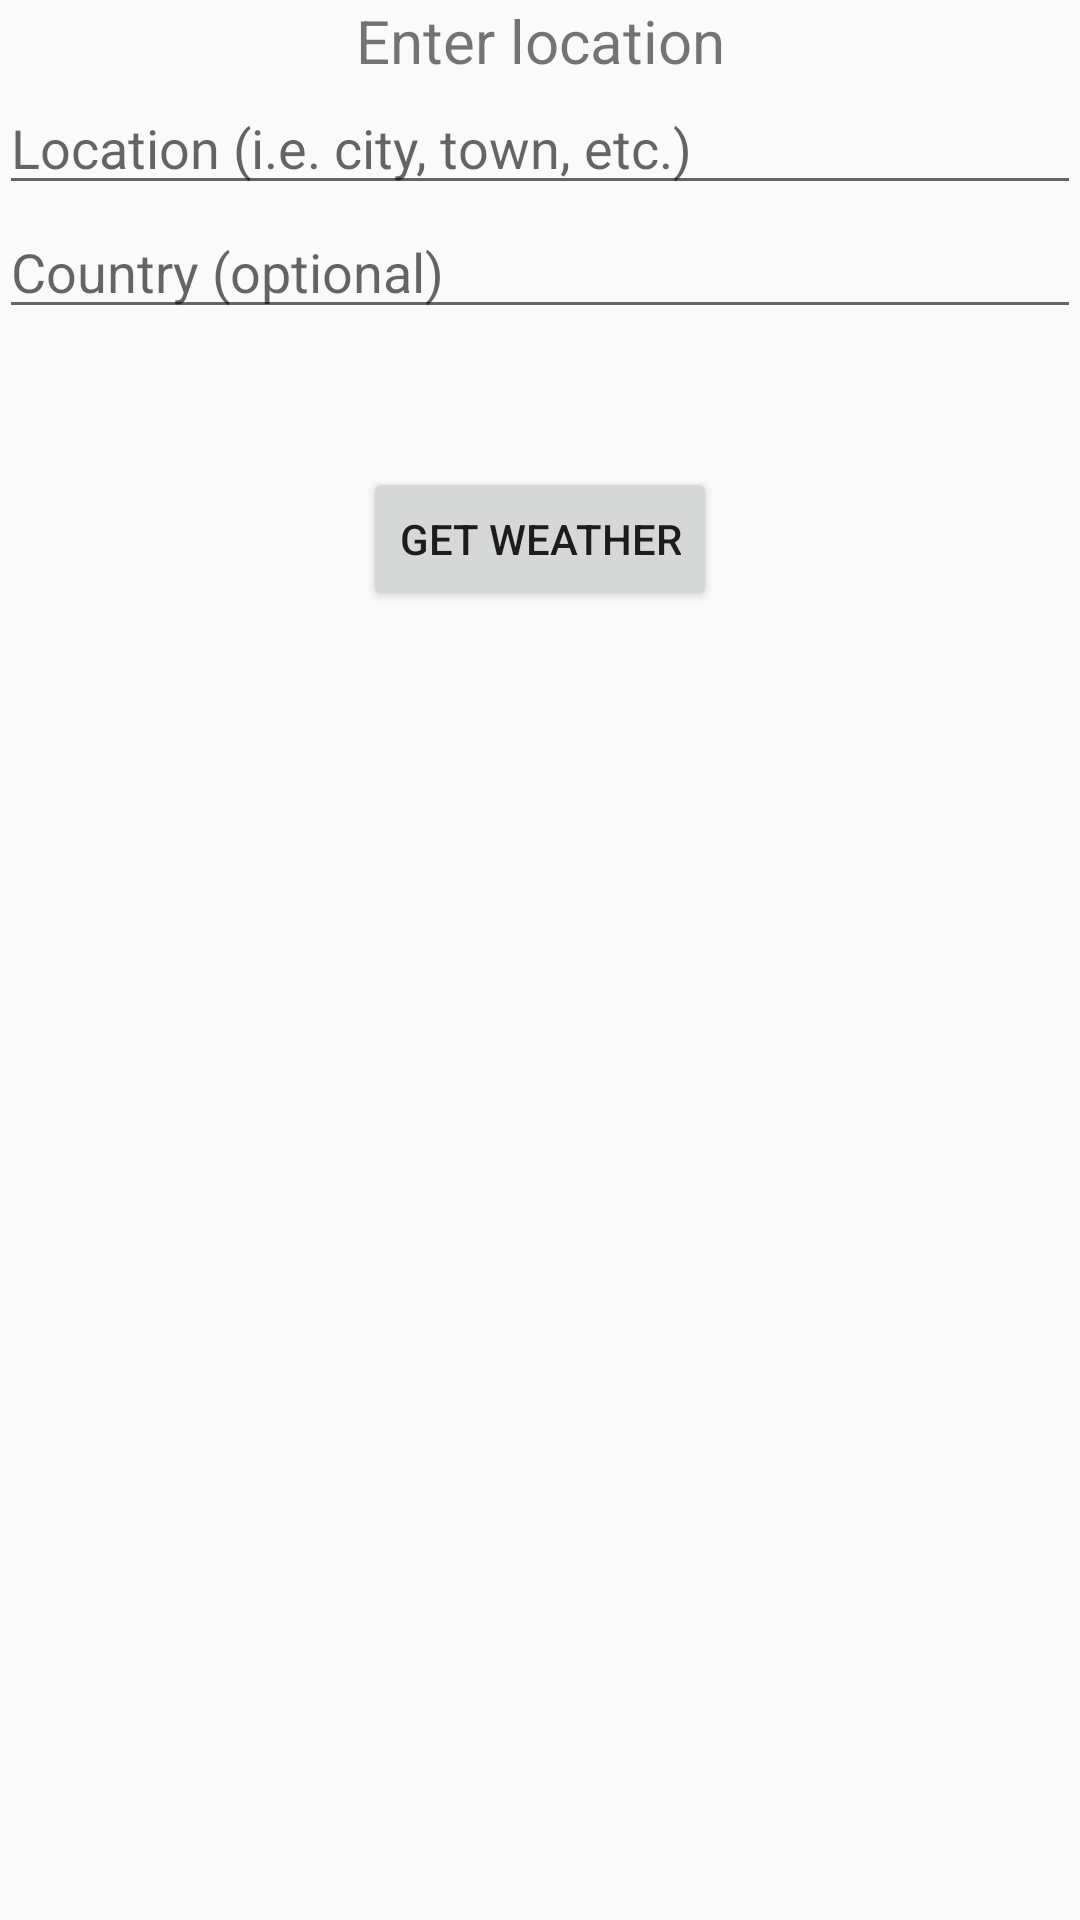

Android layout source for this screen:
<!-- AndroidManifest.xml: application theme AppTheme -->
<!-- res/layout/activity_main.xml -->
<?xml version="1.0" encoding="utf-8"?>
<RelativeLayout xmlns:android="http://schemas.android.com/apk/res/android"
    xmlns:tools="http://schemas.android.com/tools" android:layout_width="match_parent"
    android:layout_height="match_parent" android:paddingLeft="@dimen/activity_horizontal_margin"
    android:paddingRight="@dimen/activity_horizontal_margin"
    android:paddingTop="@dimen/activity_vertical_margin"
    android:paddingBottom="@dimen/activity_vertical_margin" tools:context=".MainActivity">

    <TextView android:text="Enter location" android:layout_width="match_parent"
        android:layout_height="wrap_content"
        android:gravity="center"
        android:textSize="20sp"
        android:id="@+id/mainPrompt" />

    <EditText
        android:layout_width="match_parent"
        android:layout_height="wrap_content"
        android:id="@+id/locationField"
        android:hint="Location (i.e. city, town, etc.)"
        android:layout_below="@+id/mainPrompt"
        android:layout_alignParentLeft="true"
        android:layout_alignParentStart="true" />

    <EditText
        android:layout_width="match_parent"
        android:layout_height="wrap_content"
        android:id="@+id/countryField"
        android:hint="Country (optional)"
        android:layout_below="@+id/locationField"
        android:layout_alignParentRight="true"
        android:layout_alignParentEnd="true" />

    <Button
        android:layout_width="wrap_content"
        android:layout_height="wrap_content"
        android:text="Get weather"
        android:id="@+id/button"
        android:onClick="showWeatherInfo"
        android:layout_below="@+id/countryField"
        android:layout_centerHorizontal="true"
        android:layout_marginTop="46dp" />

</RelativeLayout>
<!-- resources referenced by this layout -->
<resources>
  <style name="AppTheme" parent="Theme.AppCompat.Light.DarkActionBar">
          <item name="colorPrimary">@color/colorPrimary</item>
          <item name="colorPrimaryDark">@color/colorPrimaryDark</item>
          <item name="colorAccent">@color/colorAccent</item>
      </style>
  <color name="colorPrimary">#007916</color>
  <color name="colorPrimaryDark">#0080f9</color>
  <color name="colorAccent">#24bf12</color>
</resources>
